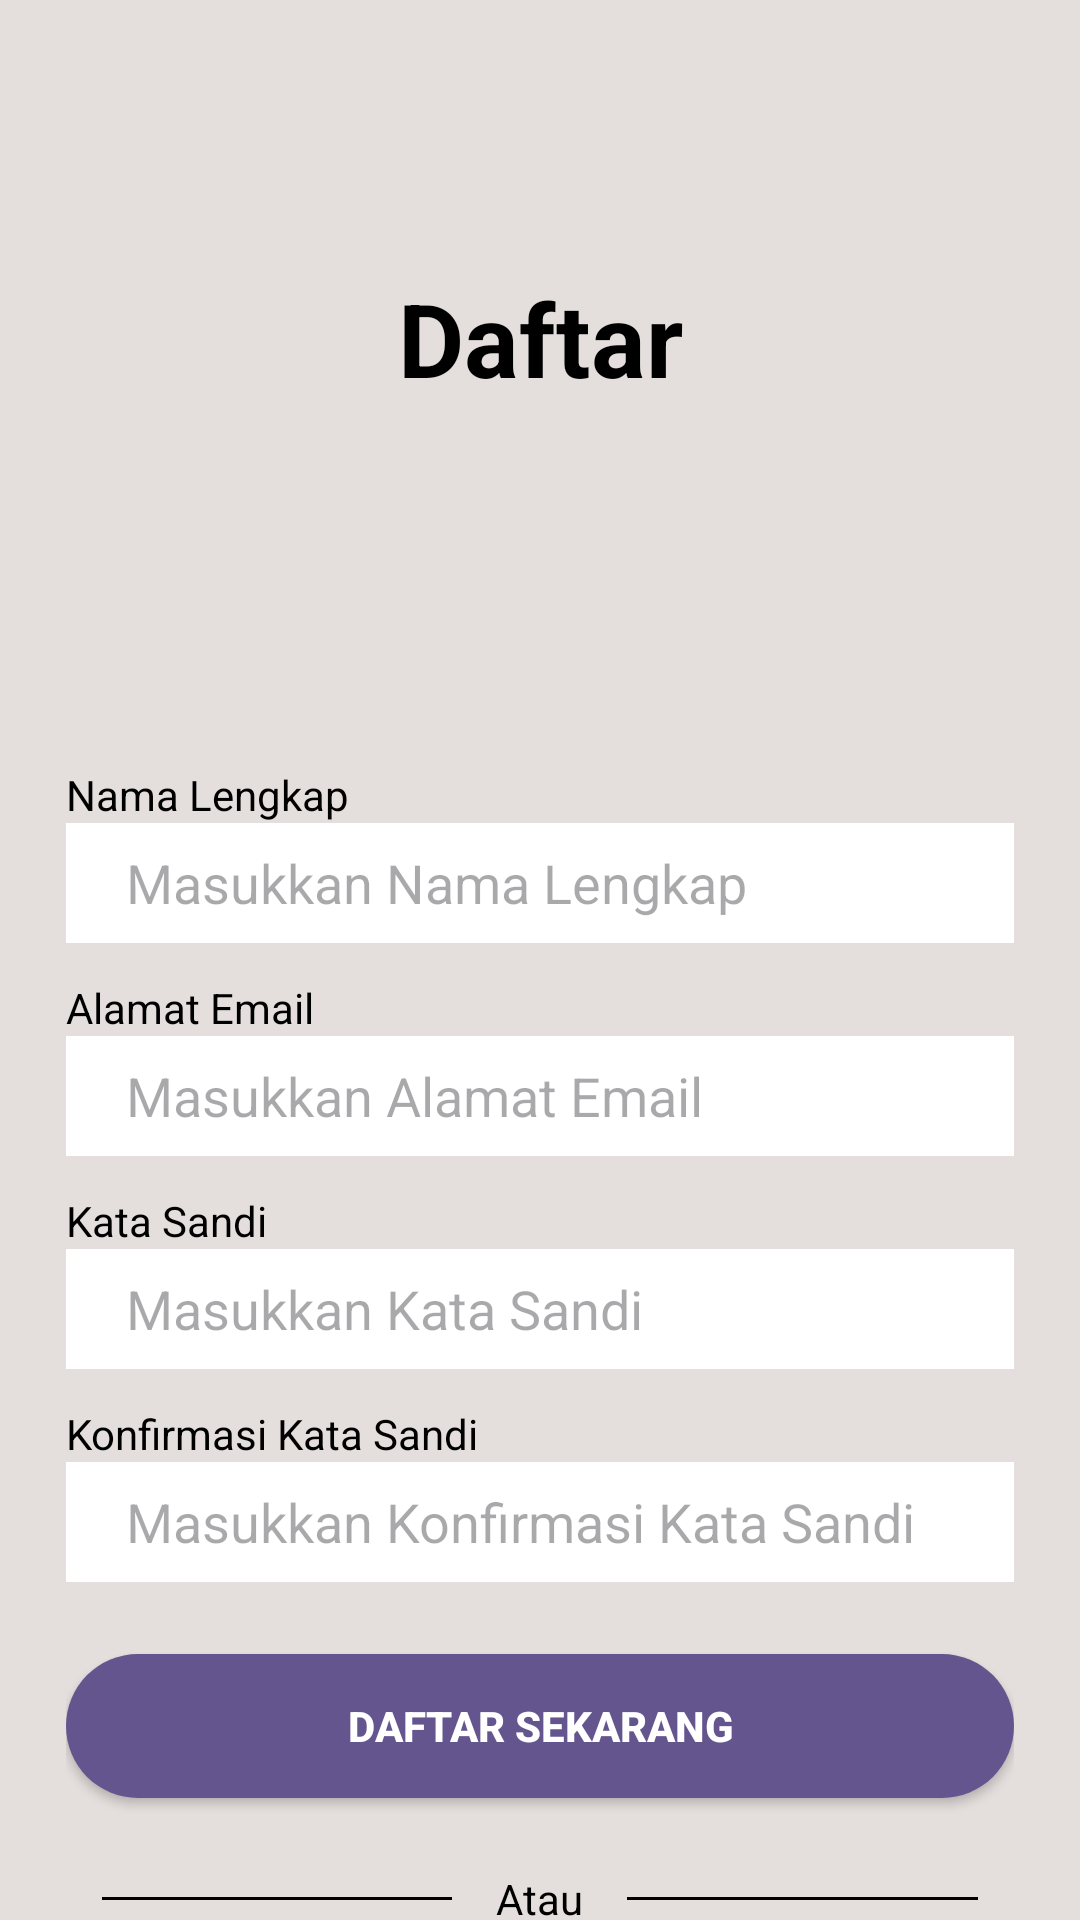

Layout XML and referenced resources for this Android screen:
<!-- AndroidManifest.xml: application theme Theme.HansSparepart -->
<!-- res/layout/activity_register.xml -->
<?xml version="1.0" encoding="utf-8"?>
<ScrollView xmlns:android="http://schemas.android.com/apk/res/android"
    xmlns:app="http://schemas.android.com/apk/res-auto"
    xmlns:tools="http://schemas.android.com/tools"
    android:layout_width="match_parent"
    android:layout_height="match_parent"
    android:scrollbars="none"
    android:background="@color/DefaultColor"
    tools:context=".Register">

    <LinearLayout
        android:layout_width="match_parent"
        android:orientation="vertical"
        android:layout_marginEnd="22dp"
        android:layout_marginStart="22dp"
        android:layout_height="wrap_content">

        <TextView
            android:layout_width="match_parent"
            android:layout_height="wrap_content"
            android:textSize="34sp"
            android:textAlignment="center"
            android:textStyle="bold"
            android:layout_marginBottom="120dp"
            android:layout_marginTop="90dp"
            android:textColor="@color/black"
            android:text="Daftar"/>

        <TextView
            android:layout_width="match_parent"
            android:layout_height="wrap_content"
            android:textColor="@color/black"
            android:text="Nama Lengkap"/>

        <LinearLayout
            android:layout_width="match_parent"
            android:layout_height="match_parent"
            android:background="@color/white"
            android:orientation="vertical">

            <EditText
                android:id="@+id/editTextFullName"
                android:layout_width="match_parent"
                android:layout_marginStart="20dp"
                android:layout_height="40dp"
                android:background="@color/white"
                android:hint="Masukkan Nama Lengkap"
                android:text="" />
        </LinearLayout>

        <TextView
            android:layout_width="match_parent"
            android:layout_marginTop="12dp"
            android:layout_height="wrap_content"
            android:textColor="@color/black"
            android:text="Alamat Email"/>

        <LinearLayout
            android:layout_width="match_parent"
            android:layout_height="match_parent"
            android:background="@color/white"
            android:orientation="vertical">

            <EditText
                android:id="@+id/editTextEmail"
                android:layout_width="match_parent"
                android:layout_height="40dp"
                android:layout_marginStart="20dp"
                android:background="@color/white"
                android:hint="Masukkan Alamat Email"
                android:inputType="textEmailAddress"
                android:text="" />
        </LinearLayout>

        <TextView
            android:layout_width="match_parent"
            android:layout_marginTop="12dp"
            android:layout_height="wrap_content"
            android:textColor="@color/black"
            android:text="Kata Sandi"/>

        <LinearLayout
            android:layout_width="match_parent"
            android:layout_height="match_parent"
            android:background="@color/white"
            android:orientation="vertical">

            <EditText
                android:id="@+id/editTextPassword"
                android:layout_width="match_parent"
                android:layout_height="40dp"
                android:layout_marginStart="20dp"
                android:background="@color/white"
                android:hint="Masukkan Kata Sandi"
                android:inputType="textPassword"
                android:text="" />
        </LinearLayout>

        <TextView
            android:layout_width="match_parent"
            android:layout_marginTop="12dp"
            android:layout_height="wrap_content"
            android:textColor="@color/black"
            android:text="Konfirmasi Kata Sandi"/>

        <LinearLayout
            android:layout_width="match_parent"
            android:layout_height="match_parent"
            android:background="@color/white"
            android:orientation="vertical">

            <EditText
                android:id="@+id/editTextConfirmPassword"
                android:layout_width="match_parent"
                android:layout_height="40dp"
                android:layout_marginStart="20dp"
                android:background="@color/white"
                android:hint="Masukkan Konfirmasi Kata Sandi"
                android:inputType="textPassword"
                android:text="" />
        </LinearLayout>

        <androidx.appcompat.widget.AppCompatButton
            android:id="@+id/daftar"
            android:layout_width="match_parent"
            android:layout_height="wrap_content"
            android:text="Daftar Sekarang"
            android:textColor="@color/white"
            android:textStyle="bold"
            android:layout_marginTop="24dp"
            android:background="@drawable/tombol"/>

        <LinearLayout
            android:layout_width="match_parent"
            android:layout_height="wrap_content"
            android:orientation="vertical">

            <LinearLayout
                android:layout_width="match_parent"
                android:layout_height="wrap_content"
                android:layout_marginTop="24dp"
                android:orientation="horizontal">

                <View
                    android:layout_width="0dp"
                    android:layout_height="1dp"
                    android:layout_gravity="center_vertical"
                    android:layout_marginStart="12dp"
                    android:layout_weight="2"
                    android:background="@color/black" />

                <TextView
                    android:layout_width="0dp"
                    android:layout_height="wrap_content"
                    android:layout_weight="1"
                    android:text="Atau"
                    android:textColor="@color/black"
                    android:textAlignment="center" />

                <View
                    android:layout_width="0dp"
                    android:layout_height="1dp"
                    android:layout_gravity="center_vertical"
                    android:layout_marginEnd="12dp"
                    android:layout_weight="2"
                    android:background="@color/black" />

            </LinearLayout>

            <LinearLayout
                android:layout_width="match_parent"
                android:layout_height="wrap_content"
                android:gravity="center_horizontal"
                android:layout_marginTop="24dp"
                android:layout_marginBottom="24dp"
                android:orientation="horizontal">

                <TextView
                    android:layout_width="wrap_content"
                    android:text="Sudah punya akun?"
                    android:textColor="@color/black"
                    android:layout_height="wrap_content"/>

                <TextView
                    android:id="@+id/tombol_1"
                    android:layout_width="wrap_content"
                    android:text=" Masuk"
                    android:textColor="@color/textblue"
                    android:textStyle="bold"
                    android:layout_height="wrap_content"/>

            </LinearLayout>
        </LinearLayout>

    </LinearLayout>
</ScrollView>
<!-- resources referenced by this layout -->
<resources>
  <color name="DefaultColor">#E4DFDD</color>
  <color name="black">#000000</color>
  <color name="textblue">#0000FE</color>
  <color name="white">#FFFFFFFF</color>
  <!-- drawable tombol (drawable) -->
  <?xml version="1.0" encoding="utf-8"?>
  <shape xmlns:android="http://schemas.android.com/apk/res/android">
      <solid android:color="#65558F" />
      <corners android:radius="31dp" />
  </shape>
  <style name="Theme.HansSparepart" parent="Base.Theme.HansSparepart" />
  <style name="Base.Theme.HansSparepart" parent="Theme.Material3.DayNight.NoActionBar">
          
          
      </style>
</resources>
